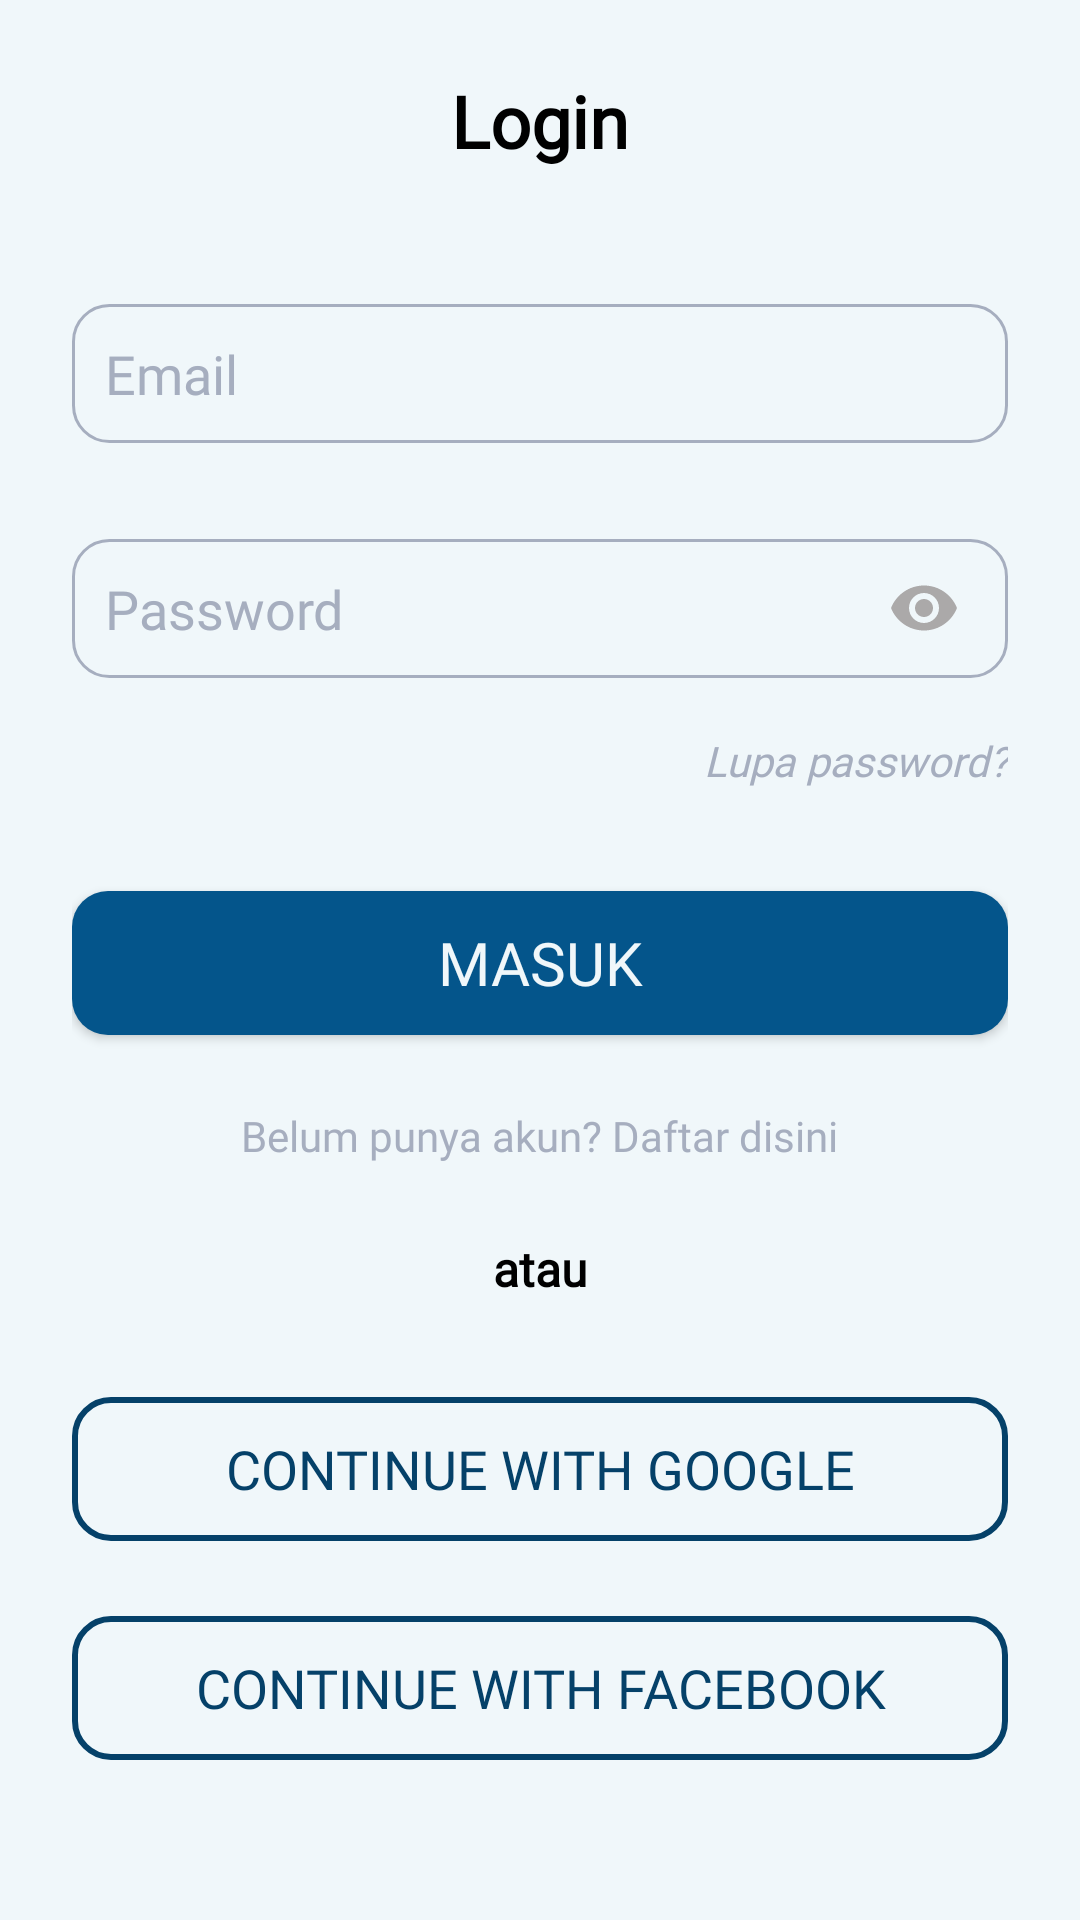

The Android layout XML behind this screen, and the referenced resources:
<!-- AndroidManifest.xml: application theme Theme.ThriftlyFashion -->
<!-- res/layout/activity_login.xml -->
<?xml version="1.0" encoding="utf-8"?>
<ScrollView
    xmlns:android="http://schemas.android.com/apk/res/android"
    xmlns:tools="http://schemas.android.com/tools"
    android:layout_width="match_parent"
    android:layout_height="match_parent"
    android:background="@color/primary2"
    tools:context=".ui.login.LoginActivity">

    <LinearLayout
        android:layout_width="match_parent"
        android:layout_height="wrap_content"
        android:orientation="vertical"
        android:gravity="center"
        android:padding="24dp" >

        <TextView
            android:layout_width="wrap_content"
            android:layout_height="wrap_content"
            android:text="@string/login_title"
            android:fontFamily="@font/poppins_medium"
            android:textSize="24sp"
            android:textStyle="bold"
            android:textColor="@color/black"
            android:layout_marginBottom="45dp" />

        <EditText
            android:id="@+id/etEmail"
            android:layout_width="match_parent"
            android:layout_height="wrap_content"
            android:layout_marginBottom="32dp"
            android:background="@drawable/imput_background"
            android:fontFamily="@font/poppins_light"
            android:hint="@string/email_hint"
            android:inputType="text"
            android:textColor="@color/black"
            android:textColorHint="@color/grey"
            android:padding="11dp"
            android:textSize="18sp" />

        <RelativeLayout
            android:layout_width="match_parent"
            android:layout_height="wrap_content"
            android:layout_marginBottom="18dp">

            <EditText
                android:id="@+id/etPassword"
                android:layout_width="match_parent"
                android:layout_height="wrap_content"
                android:background="@drawable/imput_background"
                android:fontFamily="@font/poppins_light"
                android:hint="@string/password_hint"
                android:inputType="textPassword"
                android:padding="11dp"
                android:textColor="@color/black"
                android:textColorHint="@color/grey"
                android:textSize="18sp" />

            <ImageView
                android:id="@+id/ivTogglePassword"
                android:layout_width="24dp"
                android:layout_height="24dp"
                android:layout_alignParentEnd="true"
                android:layout_marginEnd="16dp"
                android:layout_centerVertical="true"
                android:src="@drawable/baseline_visibility_24" />

        </RelativeLayout>

        <TextView
            android:id="@+id/tvForgetPassword"
            android:layout_width="wrap_content"
            android:layout_height="wrap_content"
            android:layout_gravity="end"
            android:layout_marginBottom="34dp"
            android:fontFamily="@font/poppins_light"
            android:gravity="end"
            android:text="@string/forgot_password"
            android:textColor="@color/grey"
            android:textSize="14sp"
            android:textStyle="italic" />

        <Button
            android:id="@+id/btnLogin"
            android:layout_width="match_parent"
            android:layout_height="wrap_content"
            android:text="@string/login_button"
            android:fontFamily="@font/poppins_medium"
            android:textSize="20sp"
            android:gravity="center"
            android:background="@drawable/button_rounded"
            android:textColor="@color/white"
            android:layout_marginBottom="24dp"/>

        <TextView
            android:id="@+id/tvRegister"
            android:layout_width="wrap_content"
            android:layout_height="wrap_content"
            android:layout_marginBottom="24dp"
            android:fontFamily="@font/poppins_light"
            android:gravity="center"
            android:text="@string/register_prompt"
            android:textColor="@color/grey"
            android:textSize="14sp" />

        <TextView
            android:layout_width="wrap_content"
            android:layout_height="wrap_content"
            android:layout_marginBottom="32dp"
            android:fontFamily="@font/poppins_medium"
            android:text="@string/or_text"
            android:textColor="@color/black"
            android:textSize="16sp"
            android:textStyle="bold" />

        <Button
            android:id="@+id/btnGoogle"
            android:layout_width="match_parent"
            android:layout_height="wrap_content"
            android:layout_marginBottom="25dp"
            android:background="@drawable/button_outline"
            android:fontFamily="@font/poppins_medium"
            android:gravity="center"
            android:text="@string/continue_with_google"
            android:textColor="@color/primary3"
            android:textSize="18sp" />

        <Button
            android:id="@+id/btnFacebook"
            android:layout_width="match_parent"
            android:layout_height="wrap_content"
            android:background="@drawable/button_outline"
            android:fontFamily="@font/poppins_medium"
            android:gravity="center"
            android:text="@string/continue_with_facebook"
            android:textColor="@color/primary3"
            android:textSize="18sp" />


    </LinearLayout>

</ScrollView>
<!-- resources referenced by this layout -->
<resources>
  <color name="black">#000000</color>
  <color name="grey">#A6AEBF</color>
  <color name="primary2">#F0F7FA</color>
  <color name="primary3">#054169</color>
  <color name="white">#F0F7FA</color>
  <!-- drawable baseline_visibility_24 (drawable) -->
  <vector xmlns:android="http://schemas.android.com/apk/res/android" android:height="24dp" android:tint="#ABA9A9" android:viewportHeight="24" android:viewportWidth="24" android:width="24dp">
        
      <path android:fillColor="@android:color/white" android:pathData="M12,4.5C7,4.5 2.73,7.61 1,12c1.73,4.39 6,7.5 11,7.5s9.27,-3.11 11,-7.5c-1.73,-4.39 -6,-7.5 -11,-7.5zM12,17c-2.76,0 -5,-2.24 -5,-5s2.24,-5 5,-5 5,2.24 5,5 -2.24,5 -5,5zM12,9c-1.66,0 -3,1.34 -3,3s1.34,3 3,3 3,-1.34 3,-3 -1.34,-3 -3,-3z"/>
      
  </vector>
  <!-- drawable button_outline (drawable) -->
  <?xml version="1.0" encoding="utf-8"?>
  <shape xmlns:android="http://schemas.android.com/apk/res/android">
      <solid android:color="@android:color/transparent" />
      <stroke android:width="2dp" android:color="@color/primary3" />
      <corners android:radius="12dp" />
      <padding android:left="16dp" android:right="16dp" android:top="8dp" android:bottom="8dp" />
  </shape>
  <!-- drawable button_rounded (drawable) -->
  <?xml version="1.0" encoding="utf-8"?>
  <shape xmlns:android="http://schemas.android.com/apk/res/android">
      <solid android:color="@color/primary" />
      <corners android:radius="12dp" />
      <padding android:left="16dp" android:right="16dp" android:top="8dp" android:bottom="8dp" />
  </shape>
  <!-- drawable imput_background (drawable) -->
  <?xml version="1.0" encoding="utf-8"?>
  <shape xmlns:android="http://schemas.android.com/apk/res/android">
      <solid android:color="@color/white" />
      <corners android:radius="12dp" />
      <stroke android:width="1dp" android:color="@color/grey" />
  </shape>
  <string name="continue_with_facebook">Continue with Facebook</string>
  <string name="continue_with_google">Continue with Google</string>
  <string name="email_hint">Email</string>
  <string name="forgot_password">Lupa password?</string>
  <string name="login_button">Masuk</string>
  <string name="login_title">Login</string>
  <string name="or_text">atau</string>
  <string name="password_hint">Password</string>
  <string name="register_prompt">Belum punya akun? Daftar disini</string>
  <style name="Theme.ThriftlyFashion" parent="Base.Theme.ThriftlyFashion">
          
      </style>
  <color name="primary">#04558B</color>
  <style name="Base.Theme.ThriftlyFashion" parent="Theme.Material3.DayNight.NoActionBar">
          <item name="colorPrimary">@color/primary</item>
          <item name="colorSecondary">@color/grey</item>
          <item name="colorOnPrimary">@color/primary3</item>
          <item name="android:colorBackground">@color/white</item>
          <item name="colorSurface">@color/white</item>
          <item name="colorOnSurface">@color/black</item>
  
      </style>
</resources>
